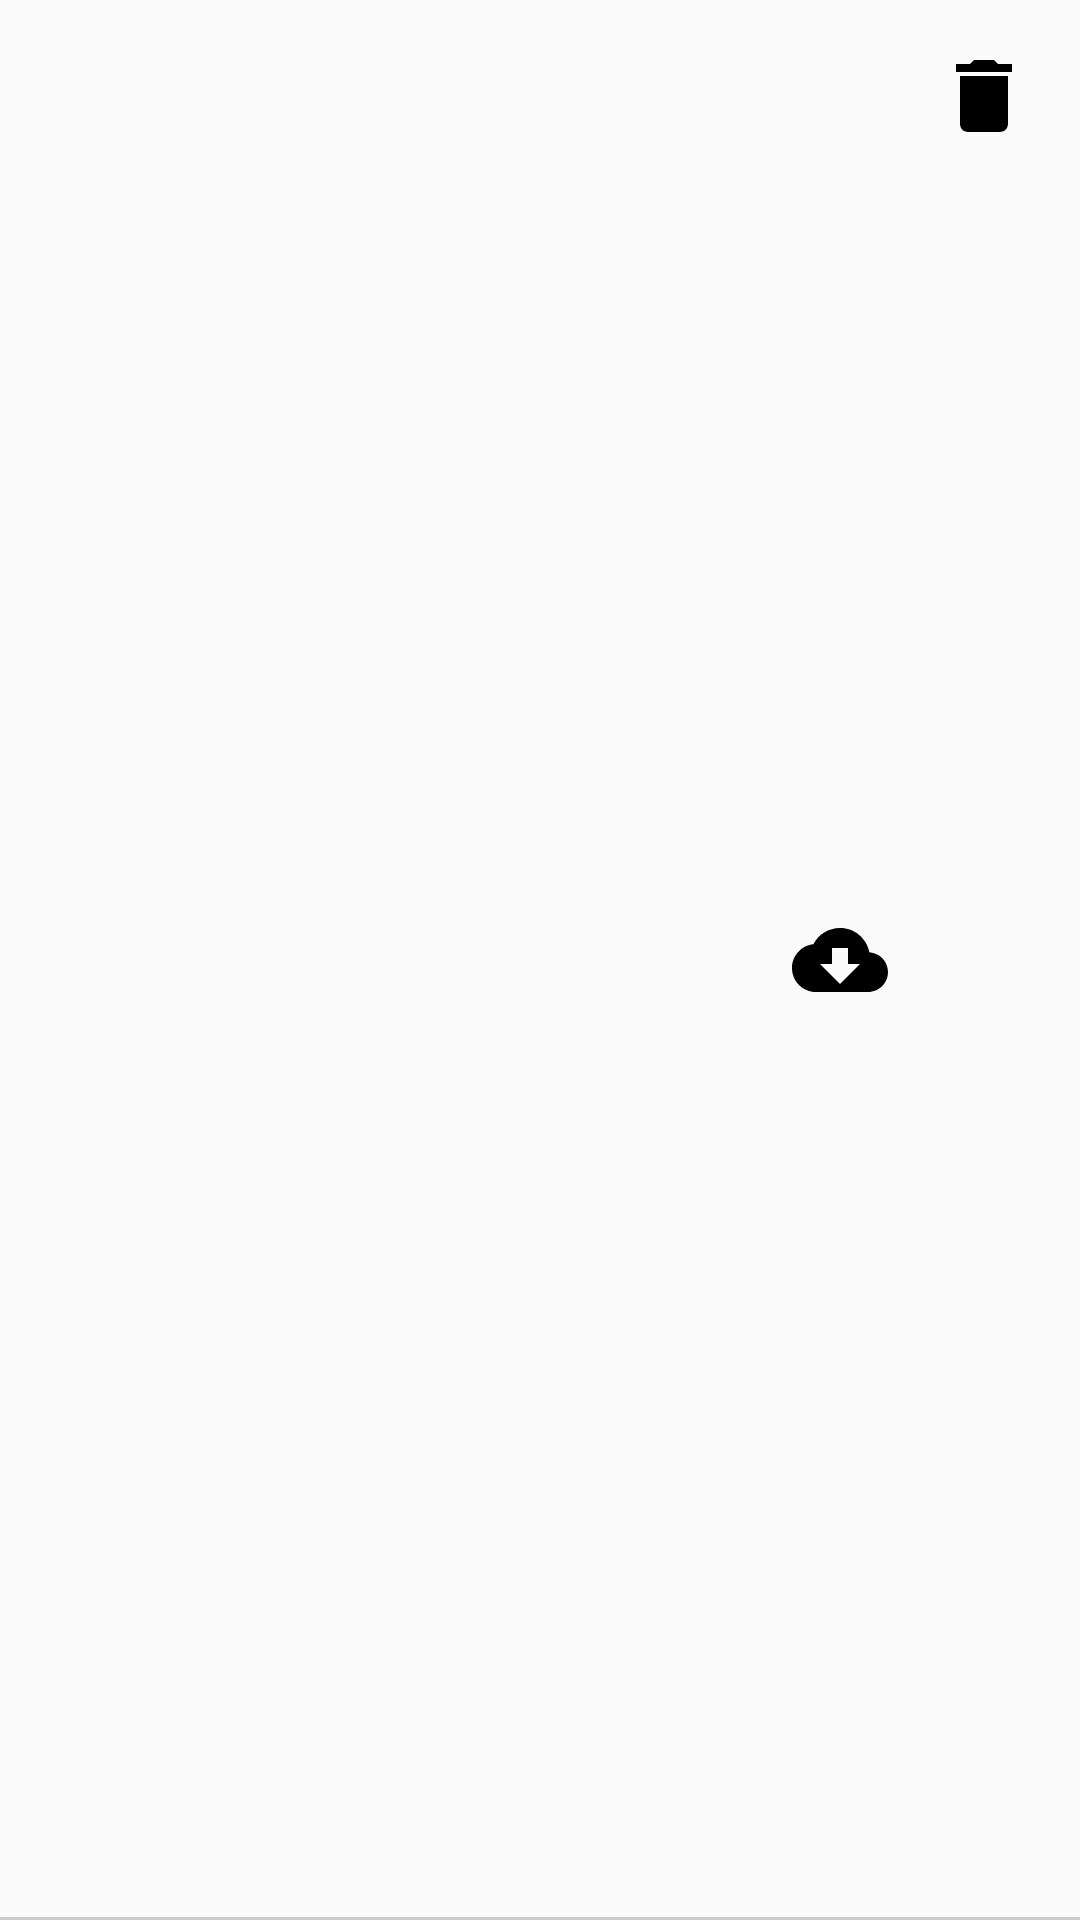

Produce the Android XML layout that renders to this screen, including the resource entries it uses.
<!-- AndroidManifest.xml: application theme Theme.Weather_forecast -->
<!-- res/layout/layout_city.xml -->
<?xml version="1.0" encoding="utf-8"?>
<androidx.constraintlayout.widget.ConstraintLayout xmlns:android="http://schemas.android.com/apk/res/android"
    xmlns:app="http://schemas.android.com/apk/res-auto"
    xmlns:tools="http://schemas.android.com/tools"
    android:layout_width="match_parent"
    android:layout_height="wrap_content"
    android:background="@color/light_gray">

    <androidx.appcompat.widget.AppCompatTextView
        android:id="@+id/city_name"
        android:layout_width="0dp"
        android:layout_height="wrap_content"
        android:ellipsize="end"
        android:maxLines="1"
        android:padding="@dimen/dimen_16_dp"
        android:textColor="@color/mine_shaft"
        android:textSize="@dimen/text_18_sp"
        app:layout_constraintBottom_toBottomOf="parent"
        app:layout_constraintEnd_toStartOf="@+id/weather"
        app:layout_constraintStart_toStartOf="parent"
        app:layout_constraintTop_toTopOf="parent"
        tools:text="City" />

    <androidx.appcompat.widget.AppCompatImageView
        android:id="@+id/delete"
        android:layout_width="wrap_content"
        android:layout_height="wrap_content"
        android:layout_margin="@dimen/dimen_16_dp"
        android:src="@drawable/ic_delete"
        app:layout_constraintEnd_toEndOf="parent"
        app:layout_constraintTop_toTopOf="parent" />

    <androidx.appcompat.widget.AppCompatImageView
        android:id="@+id/weather"
        android:layout_width="wrap_content"
        android:layout_height="wrap_content"
        android:layout_margin="@dimen/dimen_16_dp"
        android:src="@drawable/ic_see_weather"
        app:layout_constraintBottom_toBottomOf="parent"
        app:layout_constraintEnd_toStartOf="@+id/delete"
        app:layout_constraintTop_toTopOf="parent" />

    <View
        android:layout_width="match_parent"
        android:layout_height="@dimen/dimen_1_dp"
        android:background="@color/light_gray_divider"
        app:layout_constraintBottom_toBottomOf="parent" />

</androidx.constraintlayout.widget.ConstraintLayout>
<!-- resources referenced by this layout -->
<resources>
  <color name="light_gray">#FFFAFAFA</color>
  <color name="light_gray_divider">#FFCCCCCC</color>
  <color name="mine_shaft">#FF212121</color>
  <dimen name="dimen_16_dp">16dp</dimen>
  <dimen name="dimen_1_dp">1dp</dimen>
  <dimen name="text_18_sp">18sp</dimen>
  <!-- drawable ic_delete (drawable) -->
  <vector android:height="32dp" android:tint="@color/black"
      android:viewportHeight="24" android:viewportWidth="24"
      android:width="32dp" xmlns:android="http://schemas.android.com/apk/res/android">
      <path android:fillColor="@android:color/white" android:pathData="M6,19c0,1.1 0.9,2 2,2h8c1.1,0 2,-0.9 2,-2V7H6v12zM19,4h-3.5l-1,-1h-5l-1,1H5v2h14V4z"/>
  </vector>
  <!-- drawable ic_see_weather (drawable) -->
  <vector android:height="32dp" android:tint="@color/black"
      android:viewportHeight="24" android:viewportWidth="24"
      android:width="32dp" xmlns:android="http://schemas.android.com/apk/res/android">
      <path android:fillColor="@android:color/white" android:pathData="M19.35,10.04C18.67,6.59 15.64,4 12,4 9.11,4 6.6,5.64 5.35,8.04 2.34,8.36 0,10.91 0,14c0,3.31 2.69,6 6,6h13c2.76,0 5,-2.24 5,-5 0,-2.64 -2.05,-4.78 -4.65,-4.96zM17,13l-5,5 -5,-5h3V9h4v4h3z"/>
  </vector>
  <style name="Theme.Weather_forecast" parent="Theme.MaterialComponents.Light.NoActionBar">
          <item name="colorPrimary">@color/sky</item>
          <item name="colorPrimaryDark">@color/sky</item>
          <item name="colorAccent">@color/sun</item>
      </style>
  <color name="black">#FF000000</color>
  <color name="sky">#87CEEB</color>
  <color name="sun">#FDB813</color>
</resources>
